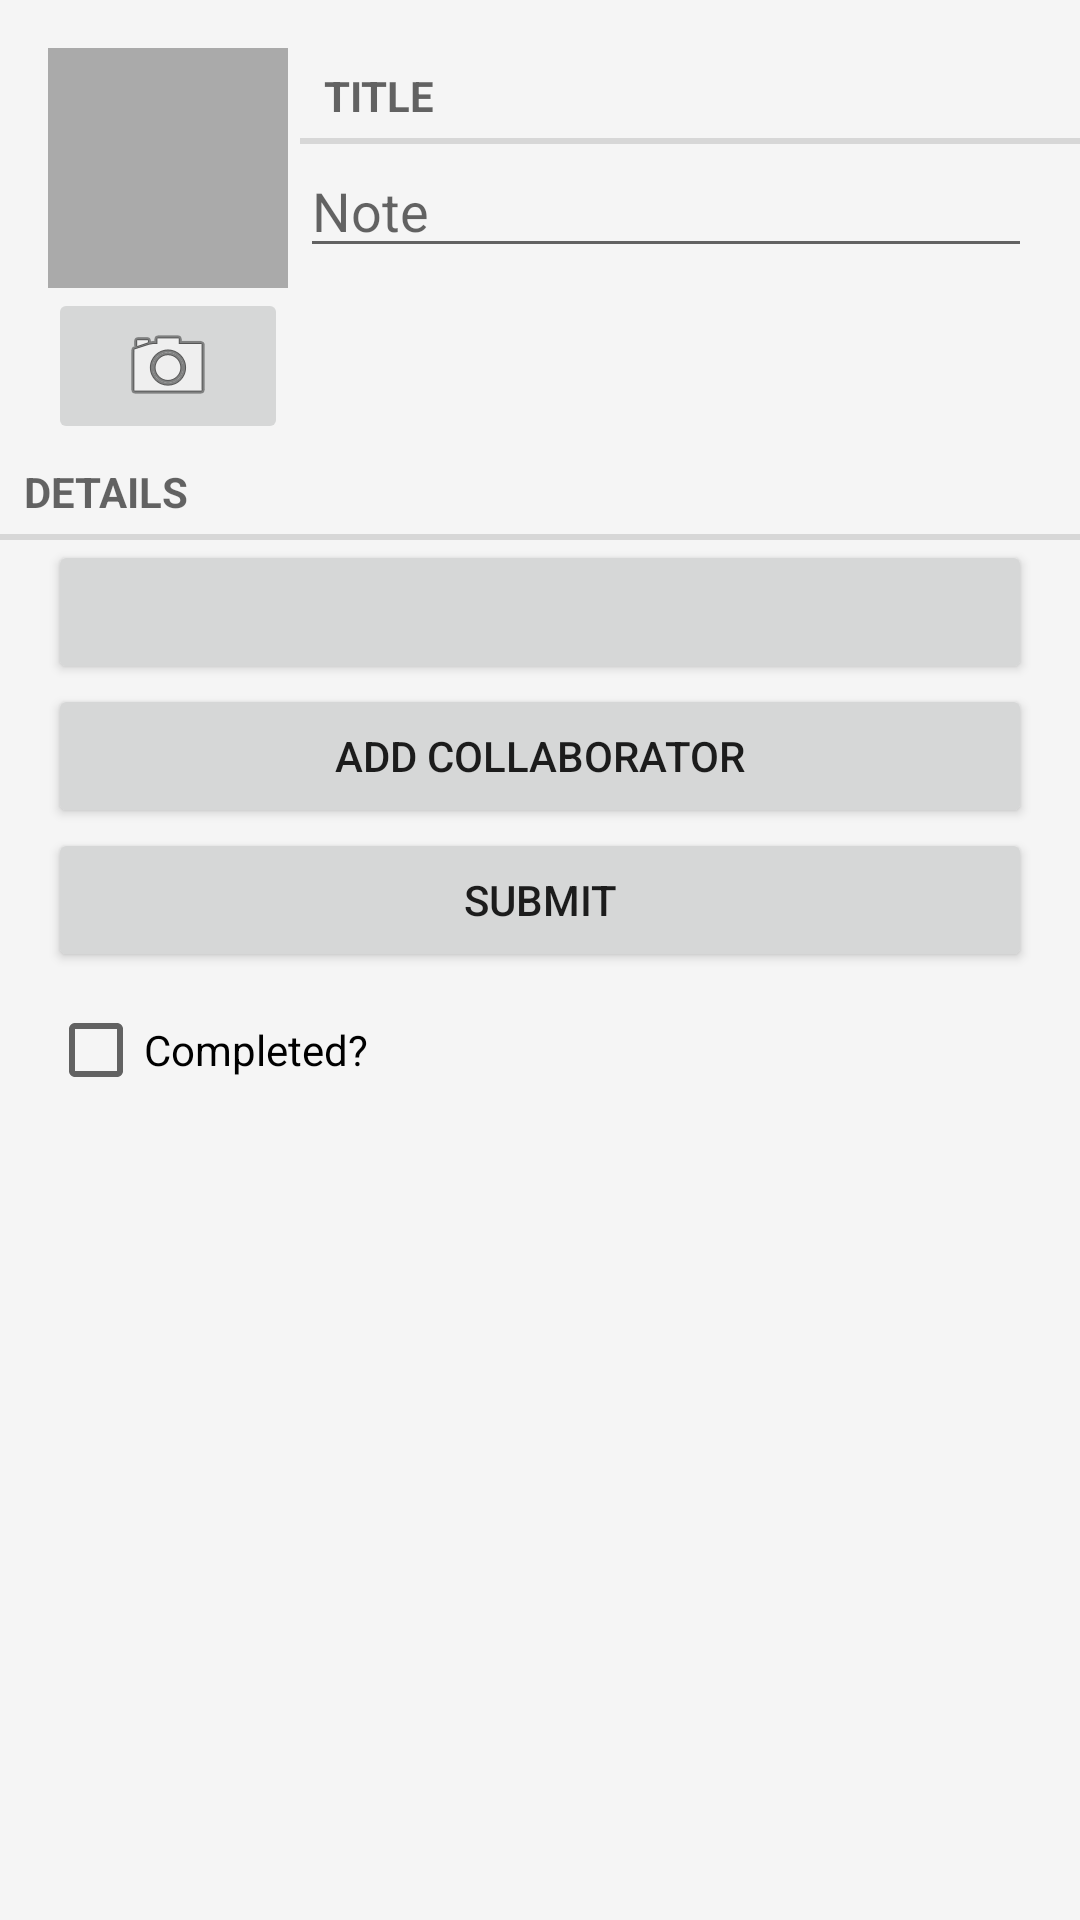

Write the Android layout XML for this screen, with the resource values it uses.
<!-- AndroidManifest.xml: activity theme Base.Theme.Transparent -->
<!-- res/layout/fragment_edit.xml -->
<?xml version="1.0" encoding="utf-8"?>
<LinearLayout xmlns:android="http://schemas.android.com/apk/res/android"
    android:layout_width="match_parent"
    android:layout_height="wrap_content"
    android:orientation="vertical"
    >
    <LinearLayout
        android:layout_width="fill_parent"
        android:layout_height="wrap_content"
        android:layout_marginLeft="16dp"
        android:layout_marginTop="16dp"
        >
        <LinearLayout
            android:layout_width="wrap_content"
            android:layout_height="wrap_content"
            android:orientation="vertical"
            android:layout_marginRight="4dp"
            >
            <ImageView android:id="@+id/note_imageView"
                android:layout_width="80dp"
                android:layout_height="80dp"
                android:scaleType="centerInside"
                android:background="@android:color/darker_gray"
                android:cropToPadding="true"/>
            <ImageButton android:id="@+id/note_imageButton"
                android:layout_width="match_parent"
                android:layout_height="wrap_content"
                android:src="@android:drawable/ic_menu_camera"
                />
        </LinearLayout>
        <LinearLayout
            android:layout_width="wrap_content"
            android:layout_height="wrap_content"
            android:orientation="vertical"
            android:layout_weight="1"
            >
            <TextView
                android:layout_width="match_parent"
                android:layout_height="wrap_content"
                android:text="@string/note_title_label"
                style="?android:listSeparatorTextViewStyle"
                />
            <EditText android:id="@+id/note_title"
                android:layout_width="match_parent"
                android:layout_height="wrap_content"
                android:layout_marginRight="16dp"
                android:hint="@string/note_title_hint"
                />
        </LinearLayout>
    </LinearLayout>
    <TextView
        android:layout_width="match_parent"
        android:layout_height="wrap_content"
        android:text="@string/note_details_label"
        style="?android:listSeparatorTextViewStyle"
        />
    <Button android:id="@+id/note_date"
        android:layout_width="match_parent"
        android:layout_height="wrap_content"
        android:layout_marginLeft="16dp"
        android:layout_marginRight="16dp"
        />


    <Button android:id="@+id/noteCollaborator"
        android:layout_width="match_parent"
        android:layout_height="wrap_content"
        android:layout_marginLeft="16dp"
        android:layout_marginRight="16dp"
        android:text="Add Collaborator" />

    <Button android:id="@+id/noteSubmit"
        android:layout_width="match_parent"
        android:layout_height="wrap_content"
        android:layout_marginLeft="16dp"
        android:layout_marginRight="16dp"
        android:text="Submit" />

    <LinearLayout
    android:layout_width="fill_parent"
    android:layout_height="wrap_content"
    android:orientation="horizontal">

    <CheckBox android:id="@+id/note_solved"
    android:layout_width="wrap_content"
    android:layout_height="match_parent"
    android:layout_marginLeft="16dp"
    android:layout_marginRight="16dp"
    android:text="@string/note_solved_label" />

    <ImageButton android:id="@+id/deleteThisNote"
    android:layout_width="wrap_content"
    android:layout_height="match_parent"
    android:layout_marginLeft="16dp"
    android:layout_marginRight="16dp"
    android:src="@android:drawable/ic_menu_delete"
    android:layout_gravity="right"
    android:visibility="invisible" />

    </LinearLayout>

</LinearLayout>
<!-- resources referenced by this layout -->
<resources>
  <string name="note_details_label">Details</string>
  <string name="note_solved_label">Completed?</string>
  <string name="note_title_hint">Note</string>
  <string name="note_title_label">Title</string>
  <style name="Base.Theme.Transparent" parent="Base.Theme.DesignDemo">
          <item name="android:windowActionBarOverlay">true</item>
          <item name="colorPrimary">@android:color/transparent</item>
      </style>
  <style name="Base.Theme.DesignDemo" parent="Theme.AppCompat.Light.NoActionBar">
          <item name="android:windowActionBarOverlay">true</item>
          <item name="colorPrimary">#3F51B5</item>
          <item name="colorPrimaryDark">#303F9F</item>
          <item name="colorAccent">#448AFF</item>
          <item name="android:windowBackground">@color/window_background</item>
      </style>
  <color name="window_background">#FFF5F5F5</color>
</resources>
